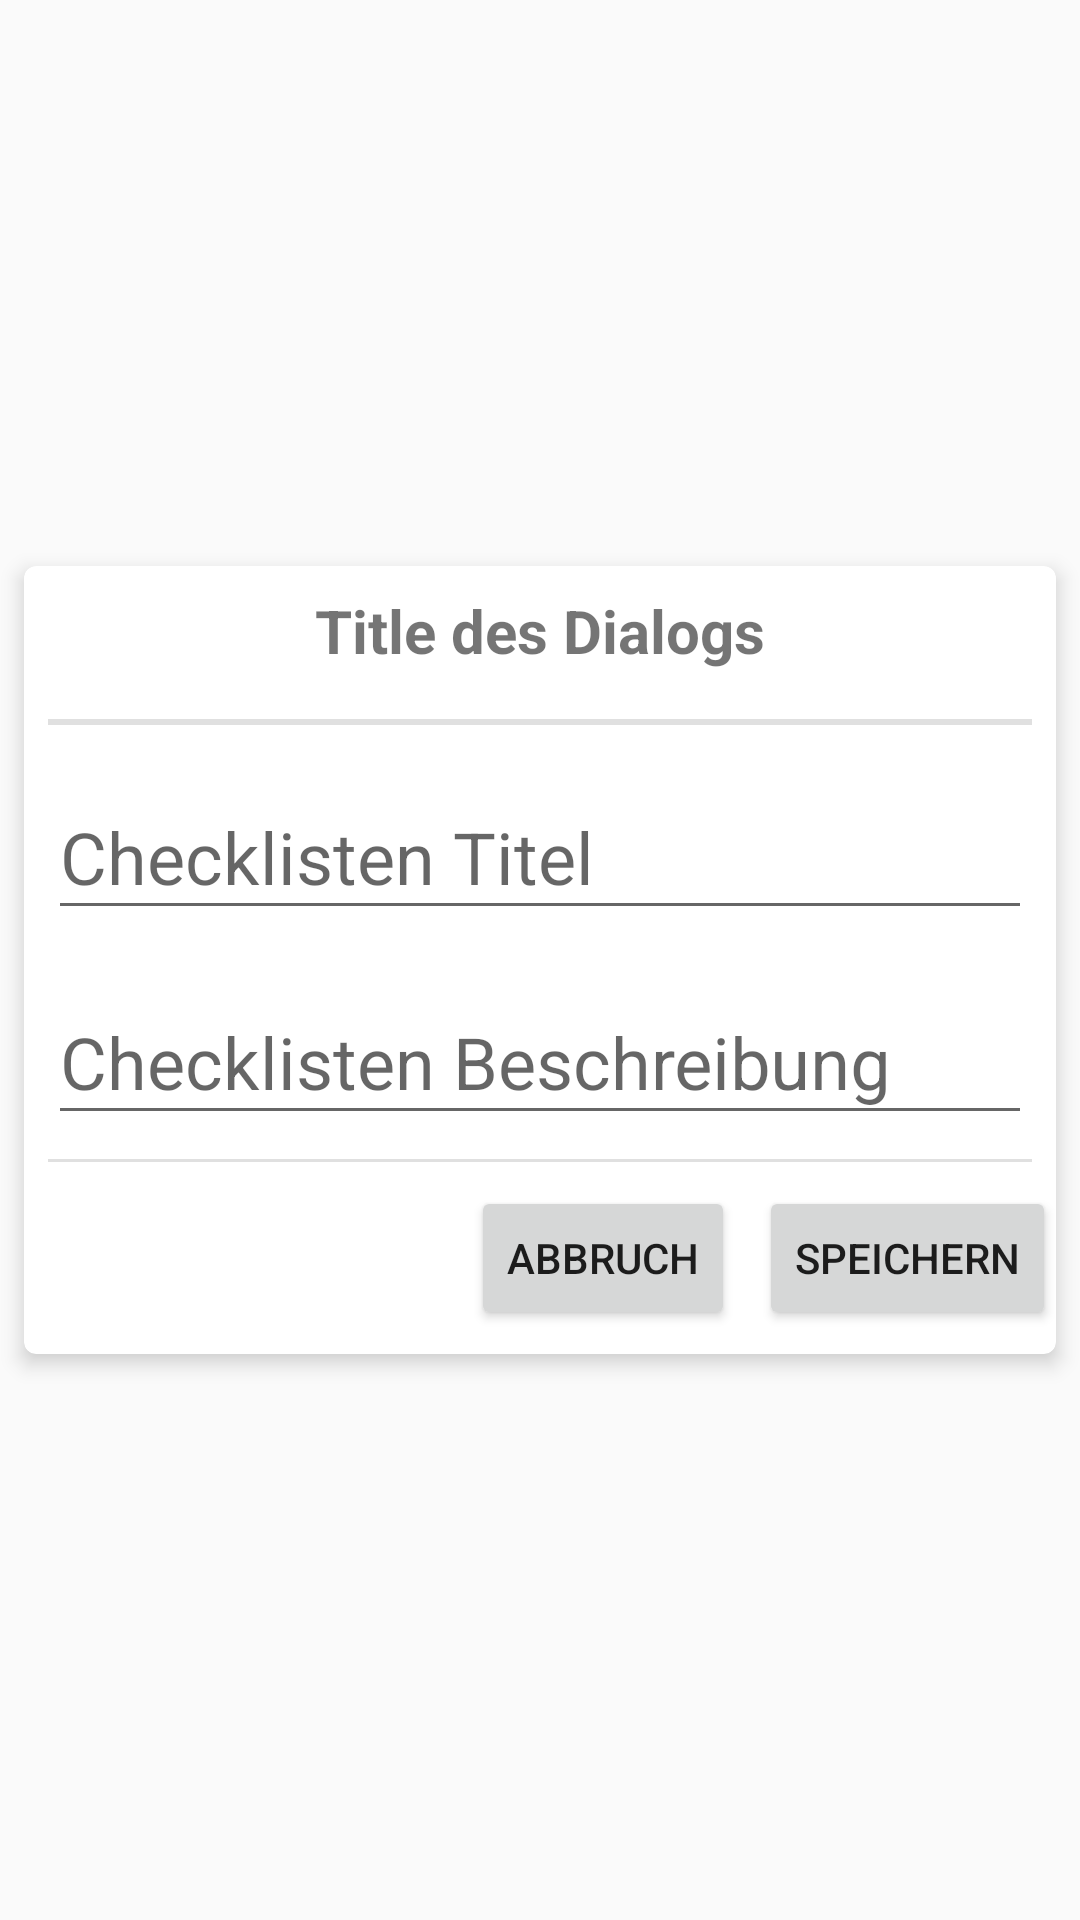

Android layout source for this screen:
<!-- AndroidManifest.xml: application theme Theme.Checkit -->
<!-- res/layout/dialogfragment_input_ckl.xml -->
<?xml version="1.0" encoding="utf-8"?>
<androidx.constraintlayout.widget.ConstraintLayout
    xmlns:android="http://schemas.android.com/apk/res/android"
    xmlns:app="http://schemas.android.com/apk/res-auto"
    xmlns:tools="http://schemas.android.com/tools"
    android:layout_width="match_parent"
    android:layout_height="match_parent"
    android:orientation="vertical"
    tools:context=".ui.InputCklFragmentDialog">


    <androidx.cardview.widget.CardView
        android:layout_width="0dp"
        android:layout_height="wrap_content"
        android:layout_marginStart="8dp"
        android:layout_marginEnd="8dp"
        app:cardCornerRadius="4dp"
        app:cardElevation="4dp"
        app:layout_constraintBottom_toBottomOf="parent"
        app:layout_constraintEnd_toEndOf="parent"
        app:layout_constraintHorizontal_bias="1.0"
        app:layout_constraintStart_toStartOf="parent"
        app:layout_constraintTop_toTopOf="parent">

        <androidx.constraintlayout.widget.ConstraintLayout
            android:layout_width="match_parent"
            android:layout_height="match_parent">

            <TextView
                android:id="@+id/tvDialogTitle"
                android:layout_width="0dp"
                android:layout_height="wrap_content"
                android:layout_marginStart="8dp"
                android:layout_marginTop="8dp"
                android:layout_marginEnd="8dp"
                android:text="Title des Dialogs"
                android:textAlignment="center"
                android:textSize="20sp"
                android:textStyle="bold"
                app:layout_constraintEnd_toEndOf="parent"
                app:layout_constraintStart_toStartOf="parent"
                app:layout_constraintTop_toTopOf="parent" />

            <View
                android:id="@+id/divider"
                android:layout_width="0dp"
                android:layout_height="2dp"
                android:layout_marginStart="8dp"
                android:layout_marginTop="16dp"
                android:layout_marginEnd="8dp"
                android:background="?android:attr/listDivider"
                app:layout_constraintEnd_toEndOf="parent"
                app:layout_constraintStart_toStartOf="parent"
                app:layout_constraintTop_toBottomOf="@+id/tvDialogTitle" />

            <com.google.android.material.textfield.TextInputLayout
                android:id="@+id/etName"
                android:layout_width="0dp"
                android:layout_height="wrap_content"
                android:layout_marginStart="8dp"
                android:layout_marginTop="8dp"
                android:layout_marginEnd="8dp"
                app:layout_constraintEnd_toEndOf="parent"
                app:layout_constraintStart_toStartOf="parent"
                app:layout_constraintTop_toBottomOf="@+id/divider">

                <com.google.android.material.textfield.TextInputEditText
                    android:id="@+id/etinputName"
                    android:layout_width="match_parent"
                    android:layout_height="wrap_content"
                    android:hint="Checklisten Titel"
                    android:textSize="24sp" />
            </com.google.android.material.textfield.TextInputLayout>


            <com.google.android.material.textfield.TextInputLayout
                android:id="@+id/etBeschreibung"
                android:layout_width="0dp"
                android:layout_height="wrap_content"
                android:layout_marginStart="8dp"
                android:layout_marginTop="8dp"
                android:layout_marginEnd="8dp"
                app:layout_constraintEnd_toEndOf="parent"
                app:layout_constraintStart_toStartOf="parent"
                app:layout_constraintTop_toBottomOf="@+id/etName">

                <com.google.android.material.textfield.TextInputEditText
                    android:id="@+id/etInputBeschreibung"
                    android:layout_width="match_parent"
                    android:layout_height="wrap_content"
                    android:hint="Checklisten Beschreibung"
                    android:textSize="24sp" />
            </com.google.android.material.textfield.TextInputLayout>


            <View
                android:id="@+id/divider4"
                android:layout_width="0dp"
                android:layout_height="1dp"
                android:layout_marginStart="8dp"
                android:layout_marginTop="8dp"
                android:layout_marginEnd="8dp"
                android:background="?android:attr/listDivider"
                app:layout_constraintEnd_toEndOf="parent"
                app:layout_constraintStart_toStartOf="parent"
                app:layout_constraintTop_toBottomOf="@+id/etBeschreibung" />

            <Button
                android:id="@+id/btnSave"
                android:layout_width="wrap_content"
                android:layout_height="wrap_content"
                android:layout_marginTop="8dp"
                android:layout_marginBottom="8dp"
                android:text="Speichern"
                app:layout_constraintBottom_toBottomOf="parent"
                app:layout_constraintEnd_toEndOf="parent"
                app:layout_constraintTop_toBottomOf="@+id/divider4" />

            <Button
                android:id="@+id/btnAbort"
                android:layout_width="wrap_content"
                android:layout_height="wrap_content"
                android:layout_marginEnd="8dp"
                android:text="Abbruch"
                app:layout_constraintBottom_toBottomOf="@+id/btnSave"
                app:layout_constraintEnd_toStartOf="@+id/btnSave"
                app:layout_constraintTop_toTopOf="@+id/btnSave" />

        </androidx.constraintlayout.widget.ConstraintLayout>
    </androidx.cardview.widget.CardView>
</androidx.constraintlayout.widget.ConstraintLayout>
<!-- resources referenced by this layout -->
<resources>
  <style name="Theme.Checkit" parent="Theme.AppCompat.Light.NoActionBar">
          
          <item name="colorPrimary">@color/colorPrimary</item>
          <item name="colorPrimaryVariant">@color/colorAccent</item>
          <item name="colorOnPrimary">@color/colorPrimaryDark</item>
          
          <item name="colorSecondary">@color/colorPrimary</item>
          <item name="colorSecondaryVariant">@color/colorAccent</item>
          <item name="colorOnSecondary">@color/colorPrimaryDark</item>
          
          <item name="android:statusBarColor" tools:targetApi="l">?attr/colorPrimaryVariant</item>
          
      </style>
  <color name="colorPrimary">#8BC34A</color>
  <color name="colorAccent">#E81B1B</color>
  <color name="colorPrimaryDark">#3700B3</color>
</resources>
